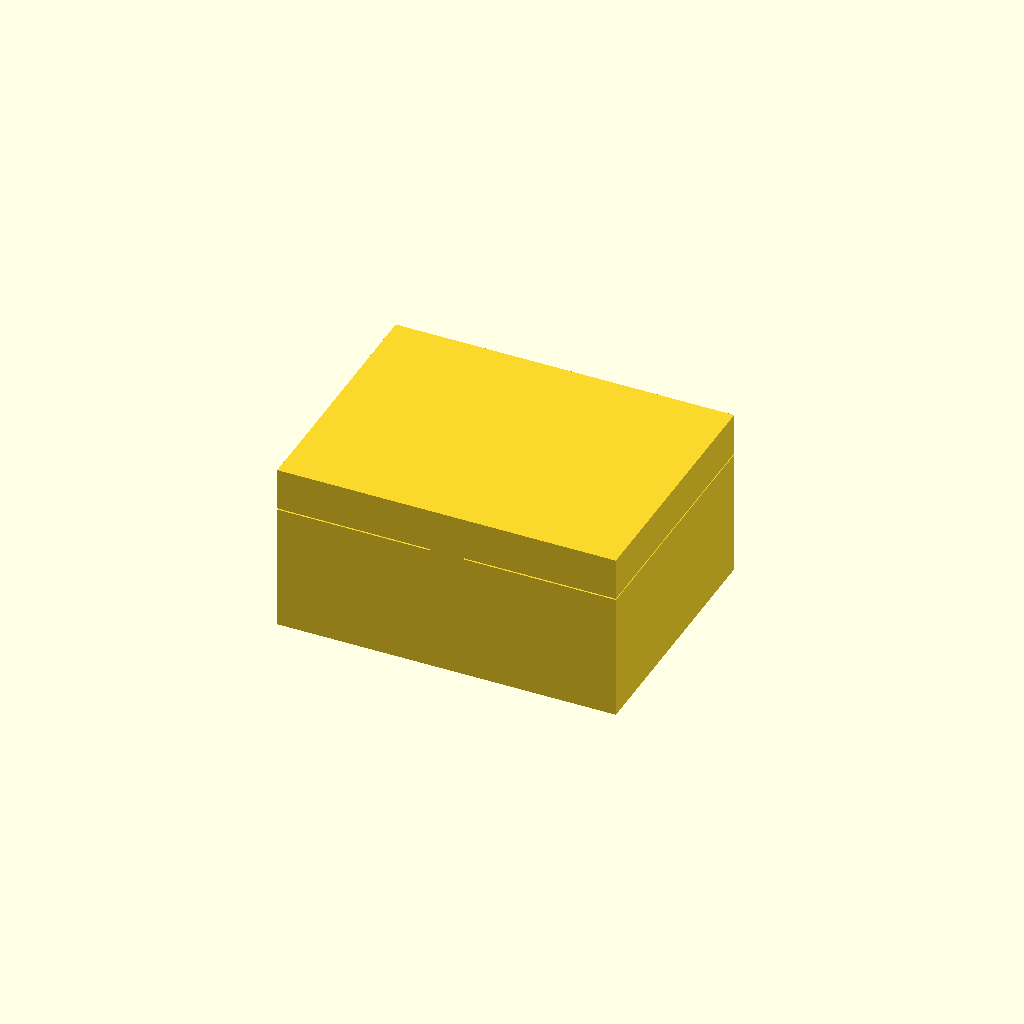
Cell 1: rendered with the file's own defaults.
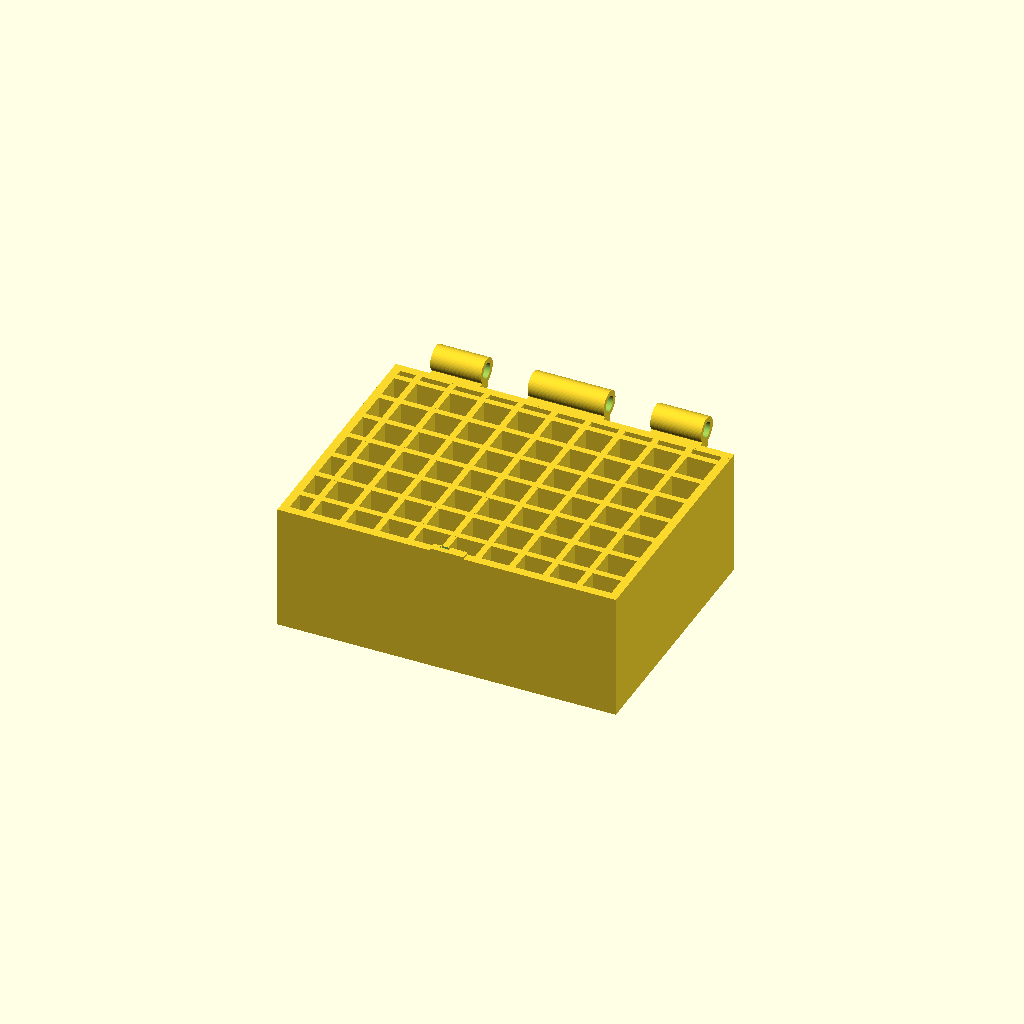
Cell 2: the same model with part = "box".
All cells are drawn from one camera (rotation 55°, 0°, 25°, orthographic, colour scheme Cornfield), so only the parameter changes between them.
Source of the model, results/bridge/hinge_box/20261102T132944Z/verify/68e1591a9f449fe3/src/model.scad:
// Box with print-in-place hinge - PLA, Bambu A1, 0.4mm nozzle.
// Body 80x60x30, lid 10mm, closed 80x66.3x40.3 incl hinge.
// Prints in place CLOSED; lid bridges a 6.5mm rib grid; swing 0-110deg.
part = "assembly"; // [box, lid, pin, assembly]
Lx = 80; Ly = 60; base_H = 30; lid_H = 10;
wall = 2.0; bot_t = 2.4; clr_v = 0.3;
outer_r = 3.0; pin_r = 1.5; bore_r = 1.8;
axis_y = 63.3; axis_z = 32.0; cap_t = 0.8;
cadverify_only = "";
module instance(name, part, unit = 1) {
    echo(cadverify_instance = [name, part, unit]);
    if (cadverify_only == "" || cadverify_only == name) children();
}
$fn = 64;
module knuckle_outer(x0,x1,web_z0,web_z1) {
    xc = (x0+x1)/2; len = x1-x0;
    translate([xc, axis_y, axis_z]) rotate([0,90,0]) cylinder(r=outer_r, h=len, center=true);
    translate([x0, 58.5, web_z0]) cube([x1-x0, 5.2, web_z1-web_z0]);
}
module knuckle_bore(x0,x1,blind_left=false, blind_right=false) {
    bx0 = blind_left ? x0+cap_t : x0-0.05;
    bx1 = blind_right ? x1-cap_t : x1+0.05;
    translate([(bx0+bx1)/2, axis_y, axis_z]) rotate([0,90,0]) cylinder(r=bore_r, h=bx1-bx0, center=true);
}
module box() {
    difference() {
        union() {
            cube([Lx, Ly, bot_t]);
            translate([0, 0, bot_t-0.5]) cube([Lx, wall, base_H-(bot_t-0.5)]);
            translate([0, Ly-wall, bot_t-0.5]) cube([Lx, wall, base_H-(bot_t-0.5)]);
            translate([0, wall-0.1, bot_t-0.5]) cube([wall, Ly-2*wall+0.2, base_H-(bot_t-0.5)]);
            translate([Lx-wall, wall-0.1, bot_t-0.5]) cube([wall, Ly-2*wall+0.2, base_H-(bot_t-0.5)]);
            // lid support grid: 1.5 wide ribs, 6.5 max gap
            for (rx = [5.75,13.75,21.75,29.75,37.75,45.75,53.75,61.75,69.75])
                translate([rx, wall, bot_t-0.5]) cube([1.5, Ly-2*wall, base_H-(bot_t-0.5)]);
            for (ry = [7,15,23,31,39,47,55])
                translate([wall, ry, bot_t-0.5]) cube([Lx-2*wall, 1.5, base_H-(bot_t-0.5)]);
            // catch pad on front wall top
            translate([36, 0, base_H-0.5]) cube([8, wall, 1.0]);
            knuckle_outer(8,20,27.5,30.0);
            knuckle_outer(31,49,27.5,30.0);
            knuckle_outer(60,72,27.5,30.0);
            // catch support shelf under lip
            translate([37, 1.8, 28.4]) cube([6, 2.0, 0.8]);
        }
        knuckle_bore(8,20, blind_left=true, blind_right=false);
        knuckle_bore(31,49);
        knuckle_bore(60,72, blind_left=false, blind_right=false);
        // catch notch (open at top)
        translate([37.7, 1.2, 29.5]) cube([4.6, 1.4, 1.1]);
    }
}
module lid_closed() {
    difference() {
        union() {
            translate([0, 0, base_H+clr_v]) cube([Lx, Ly, lid_H]);
            translate([37, 2.3, 29.5]) cube([6, 1.5, 1.0]);
            translate([38, 1.5, 29.8]) cube([4, 0.8, 0.3]);
            knuckle_outer(20.5,30.5,30.3,35.0);
            knuckle_outer(49.5,59.5,30.3,35.0);
        }
        knuckle_bore(20.5,30.5);
        knuckle_bore(49.5,59.5);
    }
}
// lid prints standing open (rotated 90deg about hinge, knuckle tips on bed)
module lid() {
    translate([0, 0, -29])
        translate([0,axis_y,axis_z]) rotate([-90,0,0]) translate([0,-axis_y,-axis_z])
            lid_closed();
}
module pin() {
    translate([40, axis_y, axis_z]) rotate([0,90,0]) cylinder(r=pin_r, h=61.4, center=true);
}
module assembly() {
    instance("base", "box") box();
    instance("cover", "lid")
        translate([0,axis_y,axis_z]) rotate([90,0,0]) translate([0,-axis_y,-axis_z]) translate([0,0,29])
            lid();
    instance("hinge_pin", "pin") pin();
}
box_min = [0,0,0]; box_max = [80, 66.3, 35];
lid_min = [0,60.8,0]; lid_max = [80,71.6,66.3];
pin_min = [9.3,61.8,30.5]; pin_max = [70.7,64.8,33.5];
asm_min = [0,0,0]; asm_max = [80,66.3,40.3];
if (part=="box") {
    echo(cadverify_spec = [
        ["bounds", [box_min, box_max]],
        ["bodies", 1],
        ["through_holes", 2],
        ["support_faces", [["bed","-z",4000]]],
        ["overhangs_allowed", [["hinge_knuckles", [[8,58.5,27.5],[72,66.3,35]]],["catch_groove", [[37.7,1.2,29.5],[42.3,2.6,30.6]]],["catch_shelf", [[37,1.8,28.4],[43,3.8,29.2]]]]],
        ["copies", 1],
        ["details", [
            ["wall", "material", [[0,0,25],[2,2,29]], 0.9],
            ["cavity", "void", [[8,9,10],[13,14,25]], 0.95],
            ["rib", "material", [[5.75,20,28],[7.25,24,30]], 0.85],
            ["hinge_bore", "hole", [20.3,63.3,32], [-1,0,0], [[0,3.6],[5,3.6],[10,3.6]]],
            ["wall_thickness", "thickness", [-1,30,29], [1,0,0], 2.0],
            ["floor_thickness", "thickness", [40,30,-1], [0,0,1], 2.4],
            ["catch_groove", "void", [[37.7,1.2,29.5],[42.3,2.6,30.6]], 0.85],
            ["catch_shelf", "material", [[37,1.8,28.4],[43,3.8,29.2]], 0.9],
            ["hinge_view", "view", [[8,58.5,27.5],[72,66.3,35]]]
        ]]
    ]);
    box();
} else if (part=="lid") {
    echo(cadverify_spec = [
        ["bounds", [lid_min, lid_max]],
        ["bodies", 1],
        ["through_holes", 2],
        ["support_faces", []],
        ["overhangs_allowed", [["lid_knuckles", [[20.5,60.3,0],[30.5,66.3,6.5]]],["lid_knuckles2", [[49.5,60.3,0],[59.5,66.3,6.5]]],["lid_catch", [[37,60.8,60],[43,62.0,66.3]]]]],
        ["copies", 1],
        ["details", [
            ["top", "material", [[10,70.3,46.3],[20,71.6,56.3]], 0.9],
            ["lip", "material", [[37,60.8,62.5],[43,61.8,64.0]], 0.8],
            ["catch_bump", "material", [[38,61.1,64.0],[42,61.4,64.8]], 0.5],
            ["hinge_bore", "hole", [20.2,63.3,3.0], [1,0,0], [[0,3.6],[5,3.6],[9,3.6]]],
            ["top_thickness", "thickness", [40,72.5,40], [0,-1,0], 10.0],
            ["hinge_view", "view", [[20.5,60.3,0],[30.5,66.3,7]]],
            ["catch_view", "view", [[37,60.8,62.5],[43,61.8,64.8]]]
        ]]
    ]);
    lid();
} else if (part=="pin") {
    echo(cadverify_spec = [
        ["bounds", [pin_min, pin_max]],
        ["bodies", 1],
        ["support_faces", []],
        ["overhangs_allowed", [["pin_underside", [[9.3,61.8,30.5],[70.7,64.8,31.2]]]]],
        ["copies", 1],
        ["details", [
            ["pin_body", "material", [[30,62.3,31.0],[40,64.3,33.0]], 0.7],
            ["pin_dia", "thickness", [40,63.3,34], [0,0,-1], 3.0],
            ["pin_view", "view", [[9.3,61.8,30.5],[20,64.8,33.5]]]
        ]]
    ]);
    pin();
} else {
    echo(cadverify_spec = [
        ["bounds", [asm_min, asm_max]],
        ["support_faces", [["bed","-z",4000]]],
        ["allowed_interferences", []],
        ["motions", [
            ["lid_swing", ["cover"], "rotate", [0,63.3,32], [-1,0,0], [0,110], ["flex", [["cover","base",1.0,"front_catch_snap"]]]]
        ]],
        ["assembly_order", [
            [["base"], [0,0,0]],
            [["cover"], [0,0,-10]],
            [["hinge_pin"], [-10,0,0]]
        ]],
        ["print_in_place", 0.3],
        ["overhangs_allowed", [["hinge", [[8,58.5,27.5],[72,66.3,36.5]]],["base_catch", [[37,1.2,28.4],[43,3.8,30.6]]],["lid_bottom_bridge", [[2,2,30.0],[78,58,30.6]]]]]
    ]);
    assembly();
}
Customizer parameters (derived from the source; name, type, default, range or options):
part: string, default "assembly", options "box", "lid", "pin", "assembly"
cadverify_only: string, default ""
